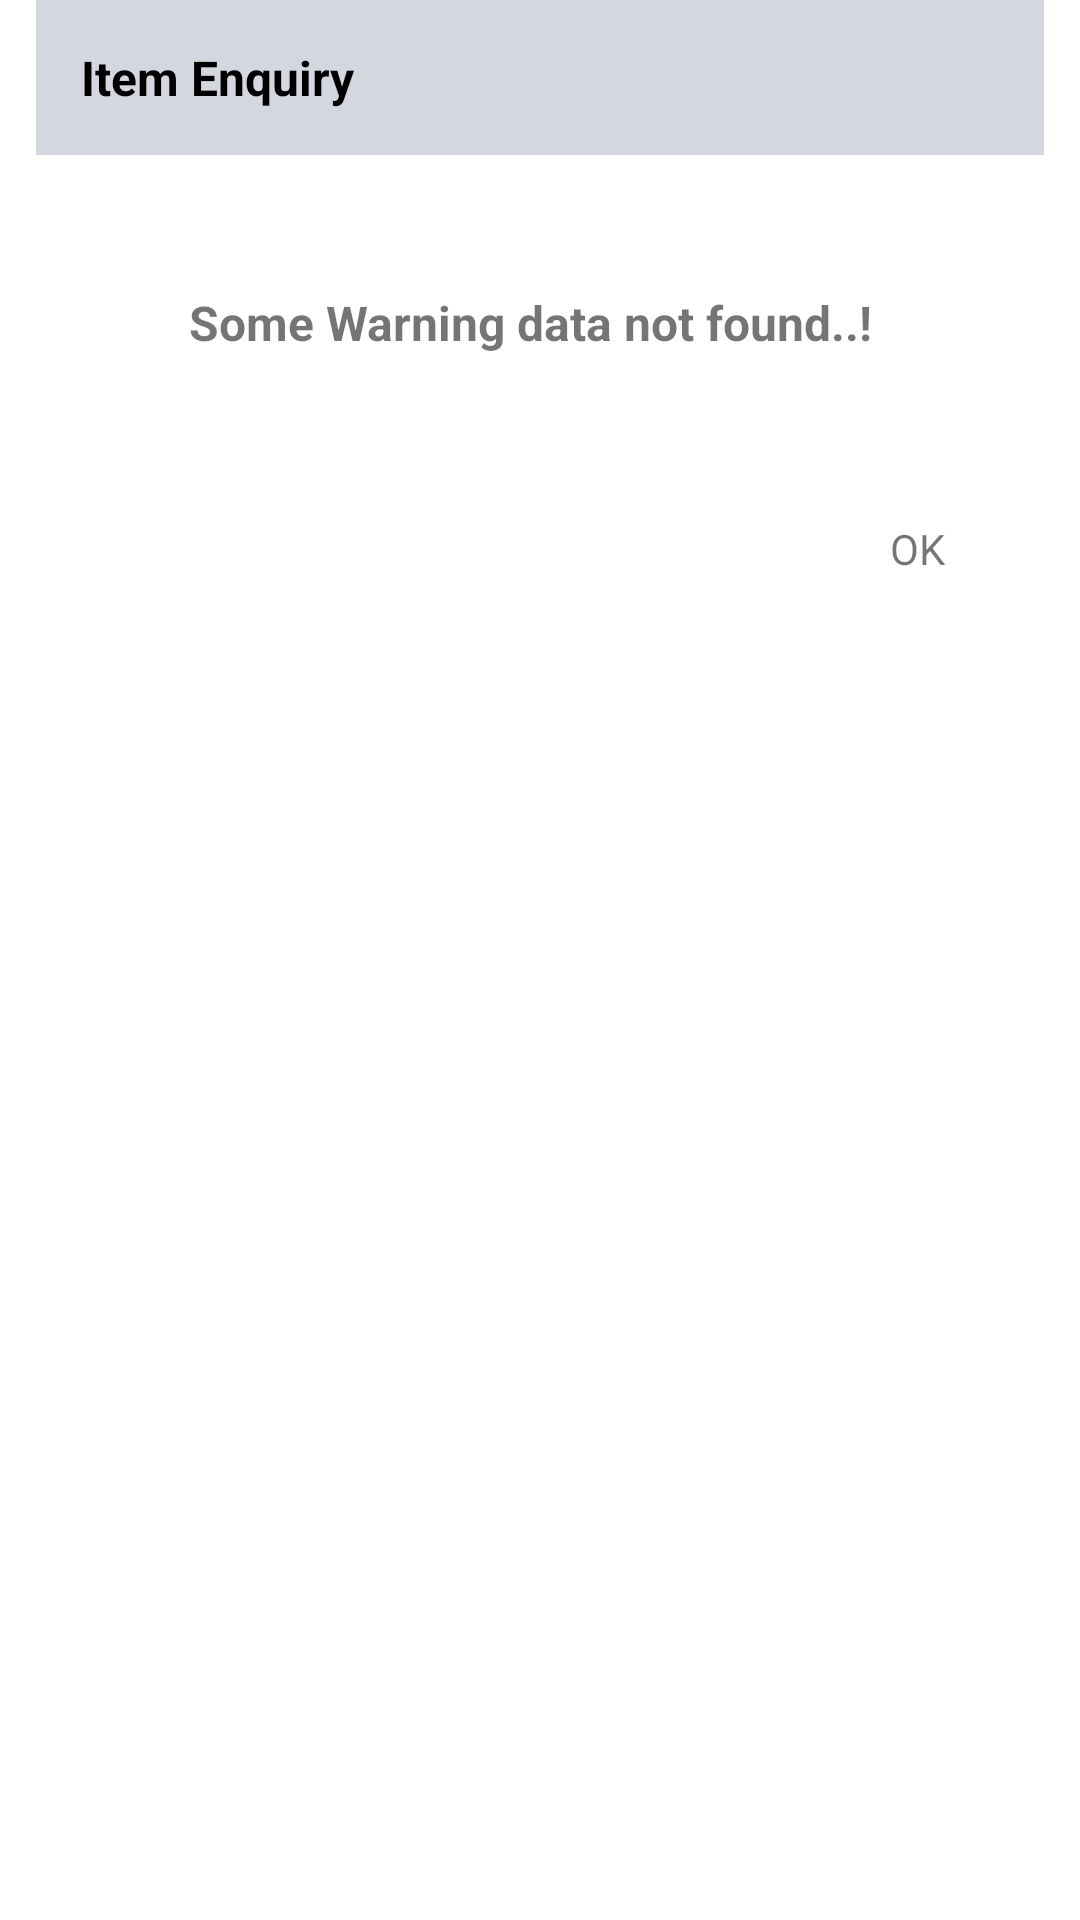

Layout XML and referenced resources for this Android screen:
<!-- AndroidManifest.xml: application theme Theme.JLP_Layouts -->
<!-- res/layout/error_alert_dialog.xml -->
<?xml version="1.0" encoding="utf-8"?>
<androidx.constraintlayout.widget.ConstraintLayout xmlns:android="http://schemas.android.com/apk/res/android"
    xmlns:tools="http://schemas.android.com/tools"
    android:layout_width="match_parent"
    android:layout_height="match_parent"
    xmlns:app="http://schemas.android.com/apk/res-auto"
    android:id="@+id/error_warning_alert_dialog"
    android:background="@color/white"
    android:clickable="true"
    android:focusable="true">


    <TextView
        android:id="@+id/title_Alert_Dialog"
        android:textSize="@dimen/text_size_x_normal"
        android:layout_width="match_parent"
        android:layout_height="wrap_content"
        android:layout_margin="@dimen/margin_padding_x_small"
        android:background="@color/alert_dialog_title_background"
        android:padding="@dimen/margin_padding_normal"
        android:text="@string/str_item_enquiry"
        android:textColor="@color/black"
        android:textStyle="bold"
        tools:ignore="MissingConstraints"
         />

    <ImageView
        android:id="@+id/error_worning_icon"
        android:layout_width="@dimen/icon_xl"
        android:layout_height="@dimen/icon_xl"
        android:layout_marginTop="32dp"
        android:src="@drawable/ic_baseline_close_24"
        app:layout_constraintTop_toBottomOf="@+id/title_Alert_Dialog"
        tools:ignore="MissingConstraints"
        tools:layout_editor_absoluteX="27dp" />

    <TextView
        android:id="@+id/message_Alert_Dialog"
        android:textSize="@dimen/text_size_x_normal"
        android:layout_width="wrap_content"
        android:layout_height="wrap_content"
        android:layout_marginTop="@dimen/margin_padding_large"
        android:padding="@dimen/margin_padding_normal"
       android:text="@string/alert_error_message"
        android:textStyle="bold"

        app:layout_constraintStart_toEndOf="@id/error_worning_icon"

        app:layout_constraintTop_toBottomOf="@+id/title_Alert_Dialog"
        tools:ignore="MissingConstraints" />

    <TextView
        android:id="@+id/textOK_alert_dialog"

        android:layout_width="wrap_content"
        android:layout_height="wrap_content"
        android:layout_marginTop="@dimen/margin_padding_xxnormal"
        android:text="@string/ok"
        android:padding="@dimen/margin_padding_normal"
        app:layout_constraintTop_toBottomOf="@+id/message_Alert_Dialog"
        tools:ignore="MissingConstraints"
        android:layout_marginRight="@dimen/margin_padding_large"
       app:layout_constraintEnd_toEndOf="parent"/>


</androidx.constraintlayout.widget.ConstraintLayout>
<!-- resources referenced by this layout -->
<resources>
  <color name="alert_dialog_title_background">#D4D7DF</color>
  <color name="black">#FF000000</color>
  <color name="white">#FFFFFFFF</color>
  <dimen name="icon_xl">48dp</dimen>
  <dimen name="margin_padding_large">30dp</dimen>
  <dimen name="margin_padding_normal">15dp
      </dimen>
  <dimen name="margin_padding_x_small">12dp</dimen>
  <dimen name="margin_padding_xxnormal">25dp</dimen>
  <dimen name="text_size_x_normal">16sp</dimen>
  <string name="alert_error_message">Some Warning data not found..!</string>
  <string name="ok">OK</string>
  <string name="str_item_enquiry">Item Enquiry</string>
  <style name="Theme.JLP_Layouts" parent="Theme.MaterialComponents.DayNight.DarkActionBar">
          
          <item name="colorPrimary">@color/purple_500</item>
          <item name="colorPrimaryVariant">@color/teal_700</item>
          <item name="colorOnPrimary">@color/white</item>
          
          <item name="colorSecondary">@color/black</item>
          <item name="colorSecondaryVariant">@color/teal_700</item>
          <item name="colorOnSecondary">@color/black</item>
          
          <item name="android:statusBarColor" tools:targetApi="l">?attr/colorPrimaryVariant</item>
          
      </style>
  <color name="purple_500">#000000</color>
  <color name="teal_700">@color/black</color>
</resources>
